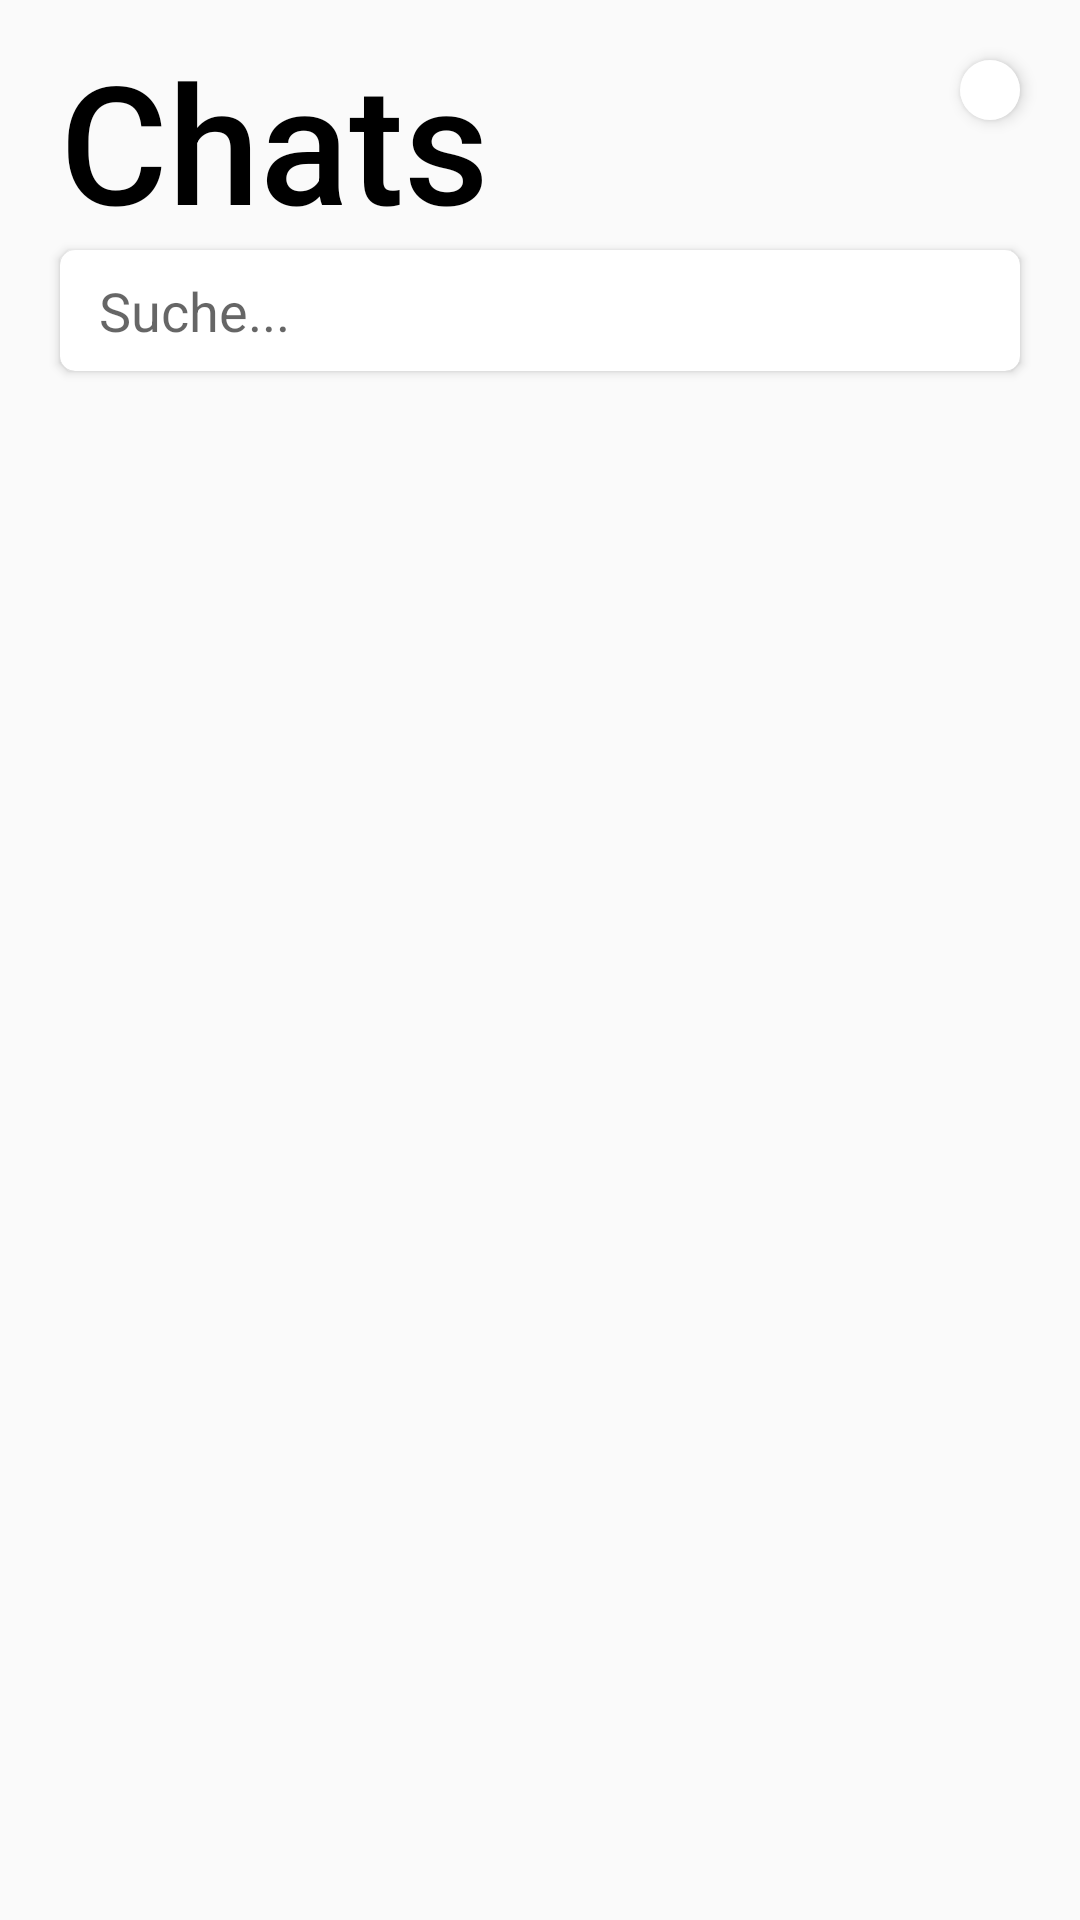

Produce the Android XML layout that renders to this screen, including the resource entries it uses.
<!-- AndroidManifest.xml: application theme AppTheme -->
<!-- res/layout/activity_home.xml -->
<?xml version="1.0" encoding="utf-8"?>
<LinearLayout xmlns:android="http://schemas.android.com/apk/res/android"
    android:layout_width="match_parent"
    android:layout_height="match_parent"
    xmlns:app="http://schemas.android.com/apk/res-auto"
    android:orientation="vertical">
<RelativeLayout
    android:layout_width="match_parent"
    android:layout_height="wrap_content">
    <TextView
        android:layout_width="wrap_content"
        android:layout_height="wrap_content"
        android:layout_marginStart="20dp"
        android:layout_marginTop="10dp"
        android:fontFamily="sans-serif-medium"
        android:text="Chats"
        android:textColor="#000000"
        android:textSize="55sp" />
    <ImageButton
        android:id="@+id/settingsbutton"
        android:layout_width="wrap_content"
        android:layout_height="wrap_content"
        android:src="@drawable/ic_baseline_settings_24"
        android:layout_alignParentEnd="true"
        android:background="@drawable/settingsbutton"
        android:elevation="3dp"
        android:padding="10dp"
        android:layout_margin="20dp"/>

</RelativeLayout>
    <androidx.cardview.widget.CardView
        android:layout_width="match_parent"
        android:layout_height="wrap_content"
        app:cardCornerRadius="5dp"
        android:layout_marginStart="20dp"
        android:layout_marginEnd="20dp"
        android:background="#9A838383">
        <LinearLayout
            android:layout_width="match_parent"
            android:layout_height="wrap_content"
            android:orientation="horizontal">
            <ImageView
                android:layout_width="wrap_content"
                android:layout_height="wrap_content"
                android:layout_marginStart="5dp"
                android:src="@drawable/ic_baseline_search_24"
                android:layout_gravity="center_vertical"/>
        <EditText
            android:id="@+id/search_et"
            android:layout_width="match_parent"
            android:layout_height="wrap_content"
            android:padding="8dp"
            android:background="@android:color/transparent"
            android:hint="Suche..."/>
        </LinearLayout>
    </androidx.cardview.widget.CardView>
    <RelativeLayout
        android:layout_width="match_parent"
        android:layout_height="match_parent">
    <androidx.recyclerview.widget.RecyclerView
        android:id="@+id/chats_rv"
        android:layout_width="match_parent"
        android:layout_above="@id/credits"
        android:layout_height="match_parent"/>
    <TextView
        android:id="@+id/credits"
        android:layout_width="wrap_content"
        android:layout_height="wrap_content"
        android:layout_alignParentBottom="true"
        android:layout_centerHorizontal="true"
        android:layout_gravity="center_horizontal"/>

    </RelativeLayout>
</LinearLayout>
<!-- resources referenced by this layout -->
<resources>
  <!-- drawable settingsbutton (drawable) -->
  <?xml version="1.0" encoding="utf-8"?>
  <shape xmlns:android="http://schemas.android.com/apk/res/android">
  <solid android:color="#FFF"/>
      <corners android:radius="13dp"/>
  </shape>
  <style name="AppTheme" parent="Theme.AppCompat.Light.NoActionBar">
          
          <item name="colorPrimary">@color/colorPrimary</item>
          <item name="colorPrimaryDark">@color/colorPrimaryDark</item>
          <item name="colorAccent">@color/colorAccent</item>
      </style>
  <color name="colorPrimary">#3400EE</color>
  <color name="colorPrimaryDark">#3700B3</color>
  <color name="colorAccent">#03DAC5</color>
</resources>
